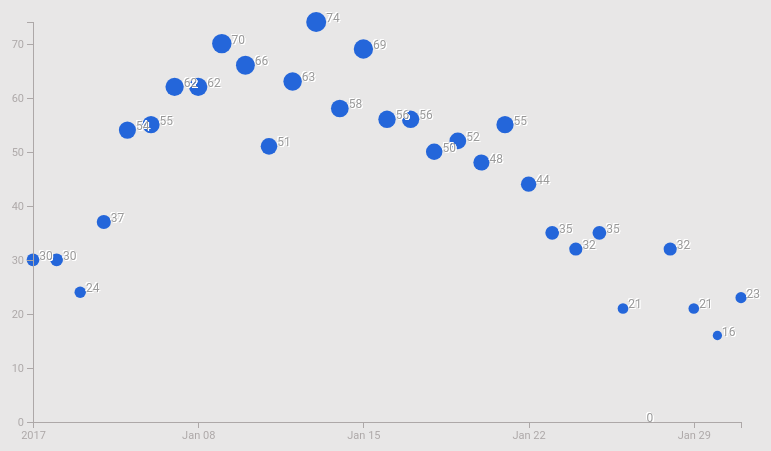
D3 v4 page, settled after 360 driven frames (6 s of simulated time); the page loaded 1 data file(s).


var anchoDelGrafico = document.getElementById("grafico").offsetWidth;    
var w = anchoDelGrafico;
var h = 500;
var dataset, xScale, yScale, aScale;
var padding = 50;

//Para convertir strings en fechas
var parseTime = d3.timeParse("%m/%d/%y");

//Para convertir los datos del CSV a Fechas y Números
var rawConversion = function(d){
    return {
        Date : parseTime(d.Date),
        Amount : parseInt(d.Amount)
    };
}
// Formatea la fecha a string para que se lea en un formato comprensible. Todas las opciones se pueden ver en el repositorio de D3 (https://github.com/d3/d3-time-format#locale_format)
var formatTime = d3.timeFormat("%e %B");
    
//Función creadora del AXIS X   

    

//Va a cargar los datos del CSV y los va a convertir fechas y números
d3.csv("data/time_scale_data.csv", rawConversion, function(data){
    dataset = data;
    
//Crea las funciones de escala
				xScale = d3.scaleTime()//escala de tiempo para las fechas
							   .domain([
									d3.min(dataset, function(d) { return d.Date; }),
									d3.max(dataset, function(d) { return d.Date; })
								])
							   .range([padding, w - padding]);
    
                yScale = d3.scaleLinear()//escala linear para los números
							   .domain([0,
									d3.max(dataset, function(d) { return d.Amount; })
								])
							   .range([h - padding, padding]);
                aScale = d3.scaleSqrt()//escala para calcular las áreas
                            .domain([0 , d3.max(dataset,function(d){
                                return d.Amount
                            })])
                            .range([0, 10]);
   
                var xAxis = d3.axisBottom()
                                .scale(xScale)
                                .ticks(5);//ticks son las barritas de la escala
                var yAxis = d3.axisLeft()
                                .scale(yScale)
                            
//Crea el gráfico    
    var grafico = d3.select("#grafico")
    .append("svg")
    .attr("width", w)
    .attr("height", h);
    
    var bolas = grafico.selectAll("circle")
        .data(dataset)
        .enter()
        .append("circle")
        .attr("cx", function(d){
            return xScale(d.Date)
        })
        .attr("cy", function(d){
            return yScale(d.Amount)
        })
        .attr("r", function(d){
            return aScale(d.Amount)
        })
        .classed("bolas", true);
    
    var textosBolas = grafico.selectAll("text")
        .data(dataset)
        .enter()
        .append("text")
        .text(function(d){
            return d.Amount
        })
        .attr("x", function(d){
            return xScale(d.Date) + aScale(d.Amount)
        })
        .attr("y", function(d){
            return yScale(d.Amount)
        })
        .attr("class", "textos");

//Creación del Axis X
    
    var ejeX = grafico.append("g")
        .attr("class", "axis")
        .attr("transform", "translate(0," +  (h - padding) + ")")
		.call(xAxis);
    var ejeY = grafico.append("g")
        .attr("class", "axis")
        .attr("transform", "translate(" + padding + ", 0)")
		.call(yAxis);
})
    


### data: data/time_scale_data.csv
Date, Amount
01/01/17, 30
01/02/17, 30
01/03/17, 24
01/04/17, 37
01/05/17, 54
01/06/17, 55
01/07/17, 62
01/08/17, 62
01/09/17, 70
01/10/17, 66
01/11/17, 51
01/12/17, 63
01/13/17, 74
01/14/17, 58
01/15/17, 69
01/16/17, 56
01/17/17, 56
01/18/17, 50
01/19/17, 52
01/20/17, 48
01/21/17, 55
01/22/17, 44
01/23/17, 35
01/24/17, 32
01/25/17, 35
01/26/17, 21
01/27/17, 0
01/28/17, 32
01/29/17, 21
01/30/17, 16
01/31/17, 23